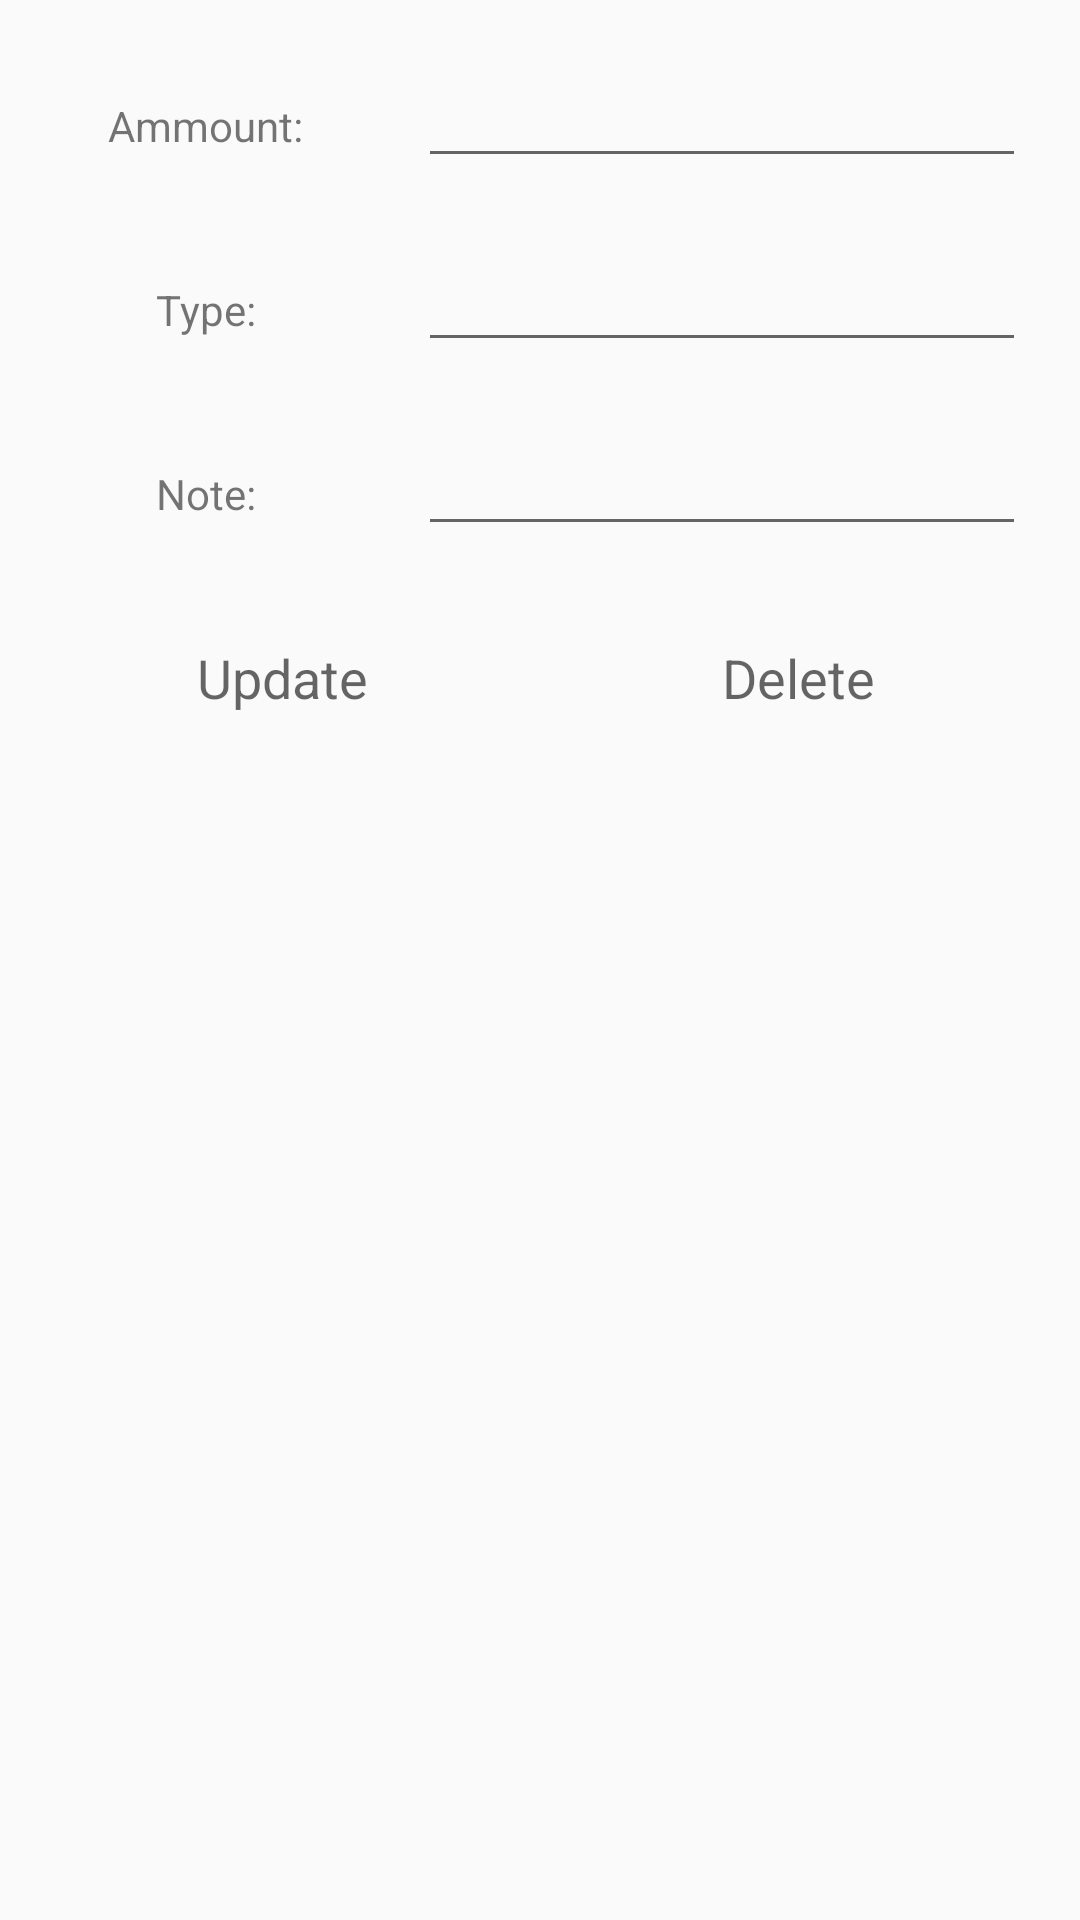

Layout XML and referenced resources for this Android screen:
<!-- AndroidManifest.xml: application theme AppTheme -->
<!-- res/layout/update_data_item.xml -->
<?xml version="1.0" encoding="utf-8"?>
<LinearLayout
    xmlns:android="http://schemas.android.com/apk/res/android"
    android:orientation="vertical"
    android:padding="8dp"
    android:layout_margin="5dp"
    android:layout_width="match_parent"
    android:layout_height="match_parent">

    <ScrollView
        android:layout_width="match_parent"
        android:layout_height="match_parent">

        <LinearLayout
            android:layout_width="match_parent"
            android:layout_height="match_parent"
            android:orientation="vertical">


            <LinearLayout
                android:layout_width="match_parent"
                android:layout_height="wrap_content"
                android:orientation="horizontal"
                >

                <RelativeLayout
                    android:layout_width="0dp"
                    android:layout_height="wrap_content"
                    android:layout_weight="1"
                    android:gravity="center"
                    android:layout_margin="10dp"
                    >

                    <TextView
                        android:layout_width="wrap_content"
                        android:layout_height="wrap_content"
                        android:text="Ammount:"/>


                </RelativeLayout>
                <RelativeLayout
                    android:layout_width="0dp"
                    android:layout_height="wrap_content"
                    android:layout_weight="2"

                    android:layout_margin="10dp"
                    >

                    <EditText
                        android:layout_width="match_parent"
                        android:layout_height="wrap_content"
                        android:id="@+id/ammount_edt"
                        />


                </RelativeLayout>
            </LinearLayout>
            <LinearLayout
                android:layout_width="match_parent"
                android:layout_height="wrap_content"
                android:orientation="horizontal"
                >

                <RelativeLayout
                    android:layout_width="0dp"
                    android:layout_height="wrap_content"
                    android:layout_weight="1"
                    android:gravity="center"
                    android:layout_margin="10dp"
                    >

                    <TextView
                        android:layout_width="wrap_content"
                        android:layout_height="wrap_content"
                        android:text="Type:"/>


                </RelativeLayout>
                <RelativeLayout
                    android:layout_width="0dp"
                    android:layout_height="wrap_content"
                    android:layout_weight="2"

                    android:layout_margin="10dp"
                    >

                    <EditText
                        android:layout_width="match_parent"
                        android:layout_height="wrap_content"
                        android:id="@+id/type_edt"
                        />


                </RelativeLayout>
            </LinearLayout>
            <LinearLayout
                android:layout_width="match_parent"
                android:layout_height="wrap_content"
                android:orientation="horizontal"
                >

                <RelativeLayout
                    android:layout_width="0dp"
                    android:layout_height="wrap_content"
                    android:layout_weight="1"
                    android:gravity="center"
                    android:layout_margin="10dp"
                    >

                    <TextView
                        android:layout_width="wrap_content"
                        android:layout_height="wrap_content"
                        android:text="Note:"/>


                </RelativeLayout>
                <RelativeLayout
                    android:layout_width="0dp"
                    android:layout_height="wrap_content"
                    android:layout_weight="2"

                    android:layout_margin="10dp"
                    >

                    <EditText
                        android:layout_width="match_parent"
                        android:layout_height="wrap_content"
                        android:id="@+id/note_edt"
                        />


                </RelativeLayout>
            </LinearLayout>
            <LinearLayout
                android:layout_width="match_parent"
                android:layout_height="wrap_content"
                android:orientation="horizontal"
                >

                <RelativeLayout
                    android:layout_width="0dp"
                    android:layout_height="wrap_content"
                    android:layout_weight="1"
                    android:gravity="center"
                    android:layout_margin="10dp"
                    >

                    <Button
                        android:background="@color/green_gray"
                        android:text="Update"
                        android:textAppearance="?android:textAppearanceMedium"
                        android:textColor="@color/colorWhite"
                        android:id="@+id/btn_update"
                        android:layout_width="match_parent"
                        android:layout_height="wrap_content"
                        />

                </RelativeLayout>
                <RelativeLayout
                    android:layout_width="0dp"
                    android:layout_height="wrap_content"
                    android:layout_weight="1"
                    android:gravity="center"
                    android:layout_margin="10dp"
                    >

                    <Button
                        android:background="@color/green_gray"
                        android:text="Delete"
                        android:textAppearance="?android:textAppearanceMedium"
                        android:textColor="@color/colorWhite"
                        android:id="@+id/btn_delete"
                        android:layout_width="match_parent"
                        android:layout_height="wrap_content"
                        />

                </RelativeLayout>
            </LinearLayout>

        </LinearLayout>
    </ScrollView>
</LinearLayout>
<!-- resources referenced by this layout -->
<resources>
  <style name="AppTheme" parent="Theme.AppCompat.Light.NoActionBar">
          
          <item name="colorPrimary">@color/colorPrimary</item>
          <item name="colorPrimaryDark">@color/colorPrimaryDark</item>
          <item name="colorAccent">@color/colorAccent</item>
  
          <item name="windowActionBar">false</item>
          <item name="windowNoTitle">true</item>
  
          <item name="drawerArrowStyle">@style/DrawerIconStyle</item>
  
      </style>
  <style name="DrawerIconStyle" parent="Widget.AppCompat.DrawerArrowToggle">
  
          <item name="color">@android:color/white</item>
      </style>
  <!-- not gathered from this repository: default colours our renderer supplied (Android Studio template values) -->
  <color name="colorPrimary">#FF6200EE</color>
  <color name="colorPrimaryDark">#FF3700B3</color>
  <color name="colorAccent">#FF03DAC5</color>
</resources>
